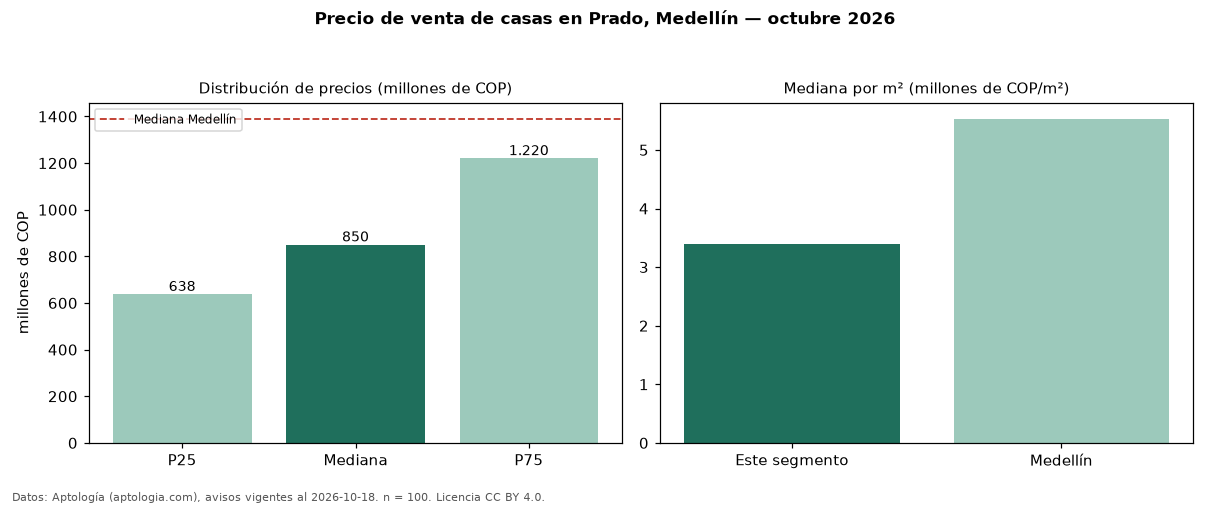

Data behind this chart, as committed beside it:
seccion, metrica, valor, moneda, n
precio, p25, 637500000, COP, 100
precio, mediana, 850000000, COP, 100
precio, p75, 1220000000, COP, 100
precio, minimo, 350000000, COP, 100
precio, maximo, 7481000000, COP, 100
m2, mediana_precio_m2, 3400000, COP, 99
m2, area_mediana_m2, 231.0, m2, 99
banos, mediana_banos, 3.0, , 
parqueadero, pct_con_parqueadero, 86.9, %, 61
estrato, estrato_mas_frecuente, 4, , 97
habitaciones, 3+, 850000000, COP, 95
ciudad, mediana_ciudad_referencia, 1390000000, COP, 
ciudad, mediana_m2_ciudad, 5531915, COP, 
fuente, fecha_datos, 2026-10-18, , 
fuente, atribucion, https://www.aptologia.com/casas-en-venta…, , 
fuente, licencia, CC BY 4.0, , 
